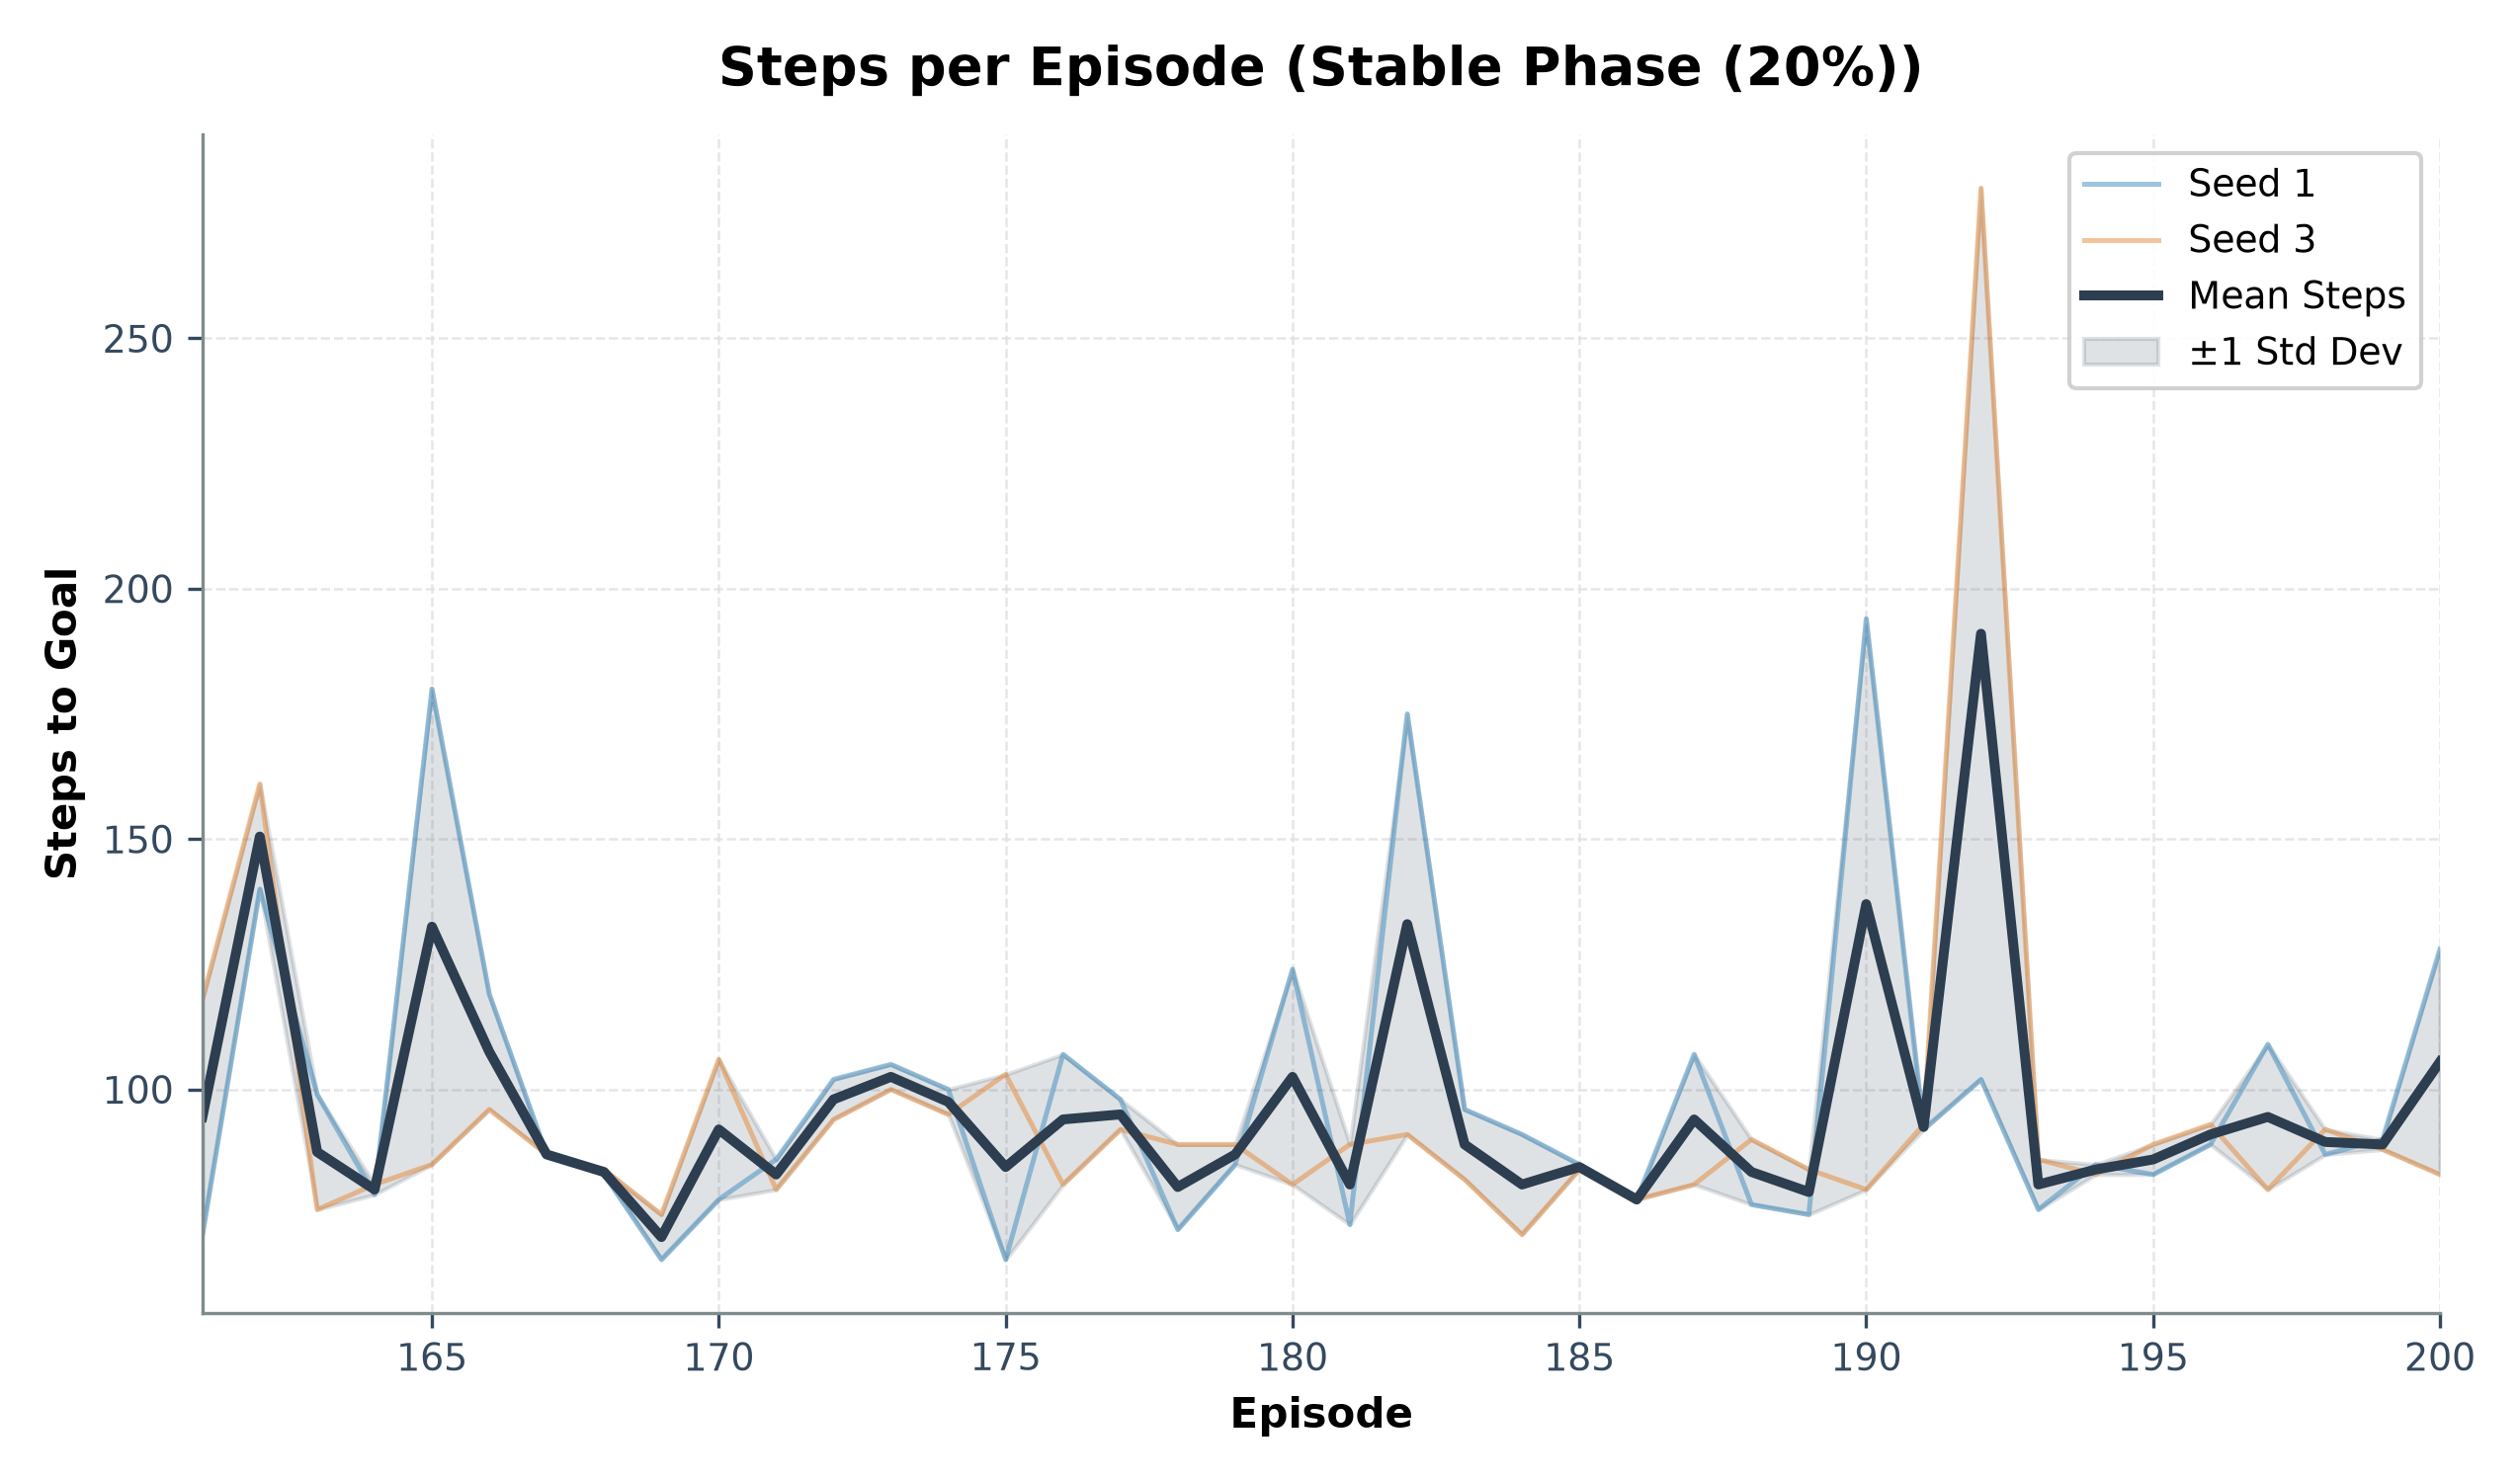

Source data for this figure (header and first rows):
episode, seed_1_steps, seed_3_steps, mean_steps, std_steps
161, 71, 118, 94.5, 23.5
162, 140, 161, 150.5, 10.5
163, 99, 76, 87.5, 11.5
164, 79, 81, 80.0, 1.0
165, 180, 85, 132.5, 47.5
166, 119, 96, 107.5, 11.5
167, 87, 87, 87.0, 0.0
168, 83, 84, 83.5, 0.5
169, 66, 75, 70.5, 4.5
170, 78, 106, 92.0, 14.0
171, 86, 80, 83.0, 3.0
172, 102, 94, 98.0, 4.0
173, 105, 100, 102.5, 2.5
174, 100, 95, 97.5, 2.5
175, 66, 103, 84.5, 18.5
176, 107, 81, 94.0, 13.0
177, 98, 92, 95.0, 3.0
178, 72, 89, 80.5, 8.5
179, 85, 89, 87.0, 2.0
180, 124, 81, 102.5, 21.5
181, 73, 89, 81.0, 8.0
182, 175, 91, 133.0, 42.0
183, 96, 82, 89.0, 7.0
184, 91, 71, 81.0, 10.0
185, 85, 84, 84.5, 0.5
186, 78, 78, 78.0, 0.0
187, 107, 81, 94.0, 13.0
188, 77, 90, 83.5, 6.5
189, 75, 84, 79.5, 4.5
190, 194, 80, 137.0, 57.0
191, 92, 93, 92.5, 0.5
192, 102, 280, 191.0, 89.0
193, 76, 86, 81.0, 5.0
194, 85, 83, 84.0, 1.0
195, 83, 89, 86.0, 3.0
196, 89, 93, 91.0, 2.0
197, 109, 80, 94.5, 14.5
198, 87, 92, 89.5, 2.5
199, 90, 88, 89.0, 1.0
200, 128, 83, 105.5, 22.5
